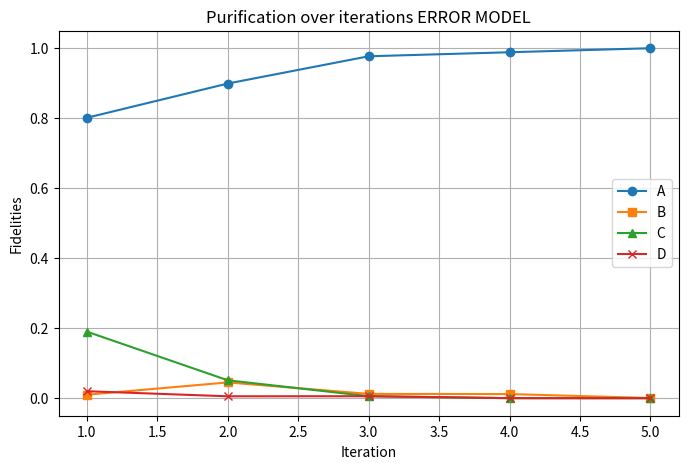

This chart was generated by the following Python code:
#This program aims to add a realistic error model to the DEJMPS purification model
#it is based on dejmpsoptimization.py 
import math
import matplotlib.pyplot as plt
#error functions

#no eta error
def no_readerror(eta):
    noetaerr=(eta**2)+((1-eta)**2)
    return(noetaerr)

def readerror(eta):
    etaerr=2*(eta)*(1-eta)
    return(etaerr)

#this is just a normalization factor written here to avoid mistakes
def egate_er(eps_g):
    prepaulinorm=(2*(eps_g) - (eps_g**2))/((1-eps_g)**2)
    return(prepaulinorm)

#finish error functions
#todo add probabilities
# [redacted]
################original
def error_quad(x1,x2,y1,y2,eta,N,eps_g,PauliErrors):
    err_quad=(((x1**2)+(x2**2))*(no_readerror(eta)) + (((x1*y1)+(x2*y2))*(readerror(eta))) +
    (egate_er(eps_g))*(PauliErrors))/(N/((1-eps_g)**2))
    return (err_quad)
################
#Asign= error_quad(A,B,C,D,eta,N,eps_g,phiplus)
#Csign= error_quad(C,D,A,B,eta,N,eps_g,psiplus)
def Aerror_quad(x1,x2,y1,y2,eta,N,eps_g,px,py,pz):
    err_quad=(((x1**2)+(x2**2))*(no_readerror(eta)) + (((x1*y1)+(x2*y2))*(readerror(eta))) +
    (egate_er(eps_g))*((px*((y1*y1)+(y2*y2)))+(py*((y1*y2)+(y1*y2)))+(pz*((x1*x2)+(x1*x2)))))/(N/((1-eps_g)**2))
    return (err_quad)

def Cerror_quad(x1,x2,y1,y2,eta,N,eps_g,px,py,pz):
    err_quad=(((x1**2)+(x2**2))*(no_readerror(eta)) + (((x1*y1)+(x2*y2))*(readerror(eta))) +
    (egate_er(eps_g))*((px*((x1*y1)+(x2*y2)))+(py*((x1*y2)+(x2*y1)))+(pz*((x1*y2)+(x2*y1)))))/(N/((1-eps_g)**2))
    return (err_quad)

################original
def error_line(x1,x2,y1,y2,eta,N,eps_g,PauliErrors):
    err_line= ((2*y1*y2)*(no_readerror(eta)) + (((x1*y2)+(y1*x2))*(readerror(eta))) + 
    (egate_er(eps_g))*(PauliErrors))/(N/((1-eps_g)**2))
    return (err_line)
###############
#Bsign= error_line(C,D,A,B,eta,N,eps_g,phimin)
#Dsign= error_line(A,B,C,D,eta,N,eps_g,psimin)
def Berror_line(x1,x2,y1,y2,eta,N,eps_g,px,py,pz):
    err_line= ((2*y1*y2)*(no_readerror(eta)) + (((x1*y2)+(y1*x2))*(readerror(eta))) + 
    (egate_er(eps_g))*((px*((y1*y2)+(y1*y2)))+(py*((y1*y1)+(y2*y2)))+(pz*((x1*x1)+(x2*x2)))))/(N/((1-eps_g)**2))
    return (err_line)
def Derror_line(x1,x2,y1,y2,eta,N,eps_g,px,py,pz):
    err_line= ((2*y1*y2)*(no_readerror(eta)) + (((x1*y2)+(y1*x2))*(readerror(eta))) + 
    (egate_er(eps_g))*((px*((x1*y2)+(x2*y1)))+(py*((x1*y1)+(x2*y2)))+(pz*((x1*y1)+(x2*y2)))))/(N/((1-eps_g)**2))
    return (err_line)


def normalization_error(x1,x2,y1,y2,eta):
        #DEJMPS IS THE INDICES (A,D,C,B)
    norm_error=(((x1+x2)**2+(y1+y2)**2)*(no_readerror(eta)) + (2*(x1+x2)*(y1+y2)*(readerror(eta))))
        #no depolarization step here under
    # norm_error=(((x1+y2)**2+(y1+x2)**2)*(no_readerror(eta)) + (2*(x1+x2)*(y1+y2)*(readerror(eta))))

    return(norm_error)


def indices(A,B,C,D,eta,N,eps_g,px,py,pz):
    Asign= Aerror_quad(A,B,C,D,eta,N,eps_g,px,py,pz)
    Bsign= Berror_line(C,D,A,B,eta,N,eps_g,px,py,pz)
    Csign= Cerror_quad(C,D,A,B,eta,N,eps_g,px,py,pz)
    Dsign= Derror_line(A,B,C,D,eta,N,eps_g,px,py,pz)
    return(Asign,Bsign,Csign,Dsign)


#lets give some numbers to the program
#eta here depends on the platform of your choice (10e-4 for SiV Centers)
# readerror is given as \epsilon_r=1-\eta
eta=(1-(10e-4))
eps_g=5e-4
# PauliErrors=0.5
px=0.25
py=0.25
pz=0.5
#first round here we assume A remains as it is but take B=C=D
#lets assume A is just a random number close to 1
A=0.8
print('The value of A wont change as its fixed A=',A, 'and the sum of A,B,C,D cant be more than 1')
#values for B,C,D
B=0.01
C=0.19
D=0.02
check=A+B+C+D
print("sum=",check)
#Normalization factor for the first time is always gonna be the same
Nor=normalization_error(A,D,C,B,eta)
print('Prob of success=',Nor)

#iterator
iterations = []
A_val, B_val, C_val, D_val = [], [], [], []
i=1
iter=5
print('Table:')
#After every round we will permute B,C,D and leave A untouched
#A,B,C,D
while i <= iter:
    print("Iteration",i)
    iterations.append(i)
    A_val.append(A)
    B_val.append(B)
    C_val.append(C)
    D_val.append(D)
    #inside the brackets we modify ABCD accordingly,
    Asign,Bsign,Csign,Dsign=indices(A,D,C,B,eta,Nor,eps_g,px,py,pz)
    print(i,Asign,Bsign,Csign,Dsign)
    # print(f"A={Asign}, B={Bsign},C={Csign},D={Dsign}")
    #update of the values for the next round:
    A=Asign
    B=Bsign
    C=Csign
    D=Dsign
    check=A+B+C+D
    print("sum=",check)
    Nor=normalization_error(A,D,C,B,eta)
    i=i+1

# Plot results
plt.figure(figsize=(8, 5))
plt.plot(iterations, A_val, label='A', marker='o')
plt.plot(iterations, B_val, label='B', marker='s')
plt.plot(iterations, C_val, label='C', marker='^')
plt.plot(iterations, D_val, label='D', marker='x')

plt.xlabel('Iteration')
plt.ylabel('Fidelities')
plt.title('Purification over iterations ERROR MODEL')
plt.legend()
plt.grid(True)
plt.show()
